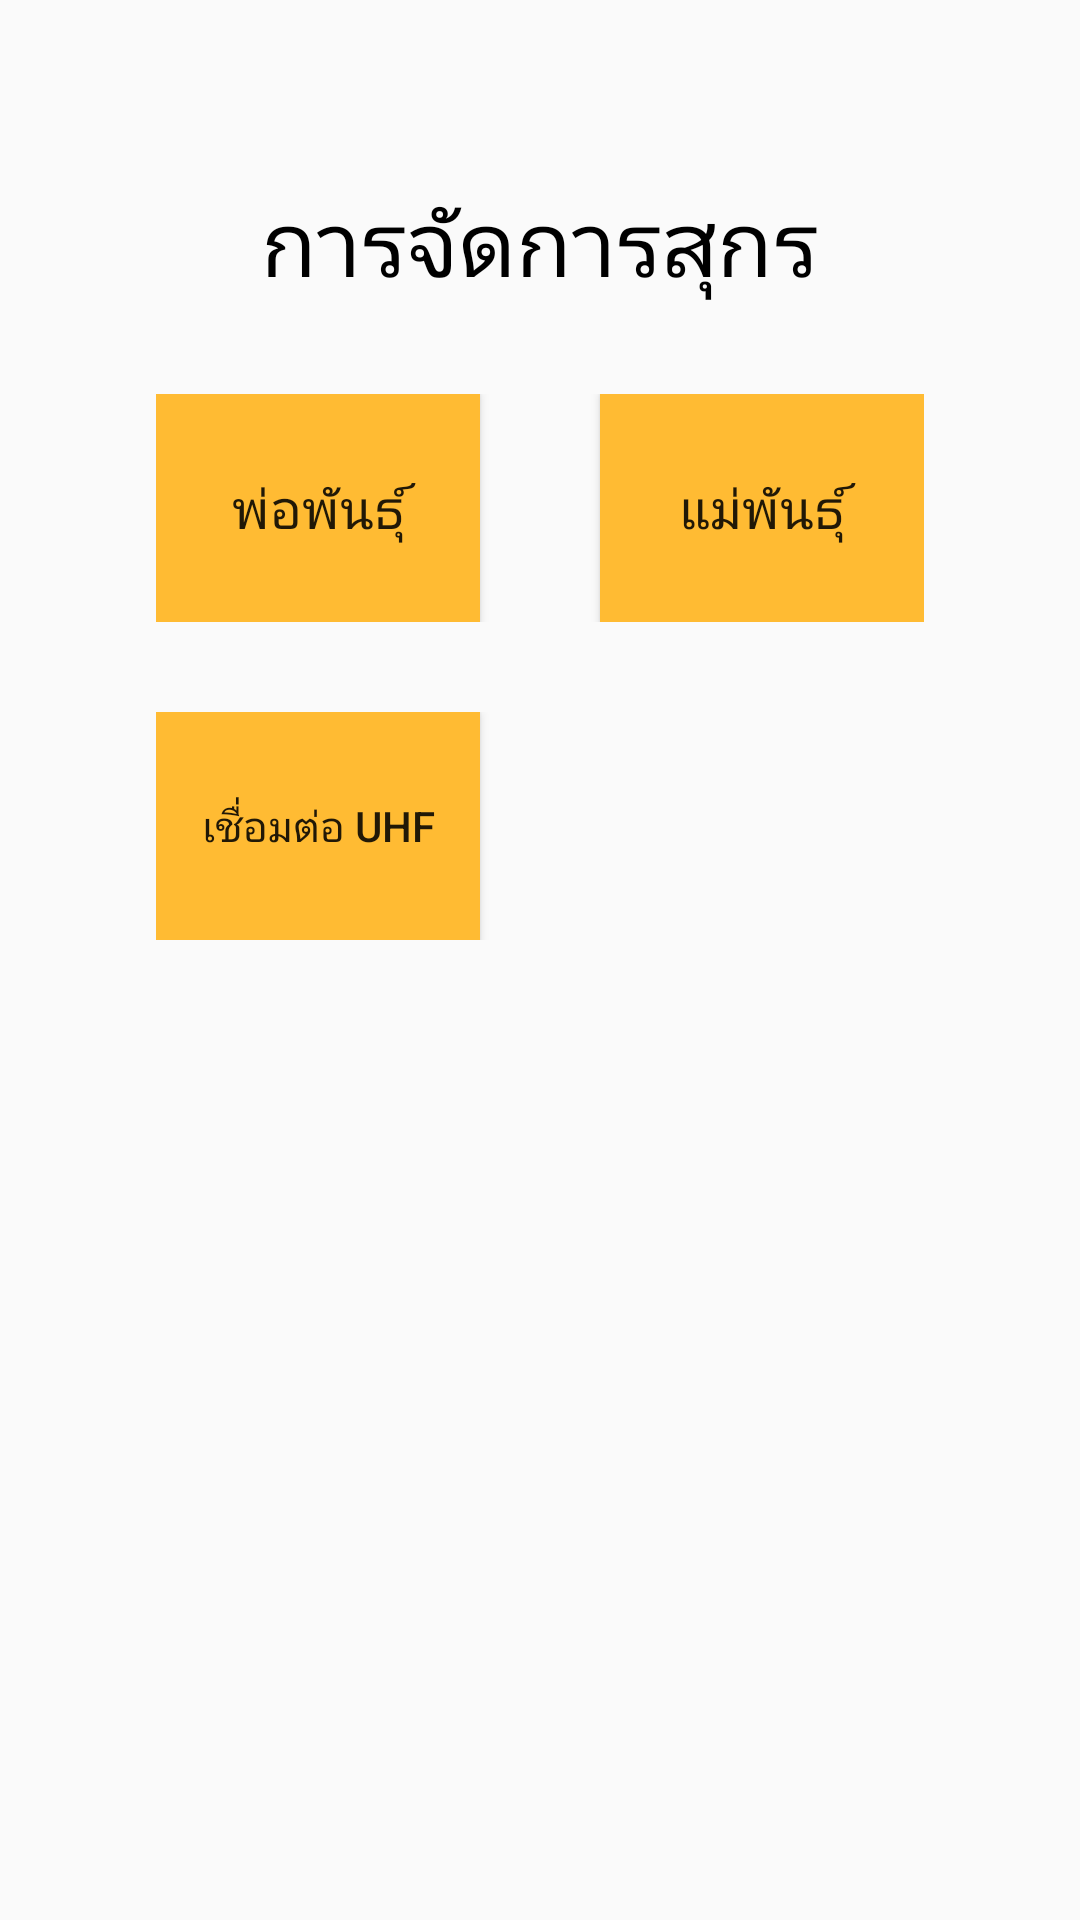

Reconstruct the res/layout file that produces this screen, plus the resources it refers to.
<!-- AndroidManifest.xml: application theme AppTheme.NoActionBar -->
<!-- res/layout/activity_main_menu.xml -->
<?xml version="1.0" encoding="utf-8"?>
<androidx.constraintlayout.widget.ConstraintLayout xmlns:android="http://schemas.android.com/apk/res/android"
    xmlns:app="http://schemas.android.com/apk/res-auto"
    xmlns:tools="http://schemas.android.com/tools"
    android:layout_width="match_parent"
    android:layout_height="match_parent"
    tools:context=".MainMenu">

    <LinearLayout
        android:layout_width="match_parent"
        android:layout_height="wrap_content"
        android:orientation="vertical"
        android:gravity="center"
        app:layout_constraintEnd_toEndOf="parent"
        app:layout_constraintStart_toStartOf="parent"
        app:layout_constraintTop_toTopOf="parent">
        <LinearLayout
            android:layout_width="match_parent"
            android:layout_height="60dp"
            android:orientation="vertical"></LinearLayout>

        <LinearLayout
            android:layout_width="match_parent"
            android:layout_height="wrap_content"
            android:gravity="center"
            android:orientation="vertical">

            <TextView
                android:id="@+id/textView2"
                android:layout_width="wrap_content"
                android:layout_height="wrap_content"
                android:fontFamily="monospace"
                android:text="การจัดการสุกร"
                android:textColor="#000000"
                android:textSize="30sp" />
        </LinearLayout>

        <LinearLayout
            android:id="@+id/linearLayout2"
            android:layout_width="wrap_content"
            android:layout_height="wrap_content"
            android:orientation="vertical"
            android:textAlignment="center"
            app:layout_constraintBottom_toBottomOf="parent"
            app:layout_constraintEnd_toEndOf="parent"
            app:layout_constraintStart_toStartOf="parent"
            app:layout_constraintTop_toTopOf="parent">

            <LinearLayout
                android:layout_width="match_parent"
                android:layout_height="30dp"
                android:orientation="vertical"></LinearLayout>

            <LinearLayout
                android:layout_width="match_parent"
                android:layout_height="wrap_content"
                android:gravity="center"
                android:orientation="horizontal">

                <Button
                    android:id="@+id/sireBtn"
                    android:layout_width="108dp"
                    android:layout_height="76dp"
                    android:background="@android:color/holo_orange_light"
                    android:fontFamily="monospace"
                    android:text="พ่อพันธุ์"
                    android:textAlignment="center"
                    android:textSize="18sp" />

                <LinearLayout
                    android:layout_width="40dp"
                    android:layout_height="wrap_content"></LinearLayout>

                <Button
                    android:id="@+id/damBtn"
                    android:layout_width="108dp"
                    android:layout_height="76dp"
                    android:background="@android:color/holo_orange_light"
                    android:text="แม่พันธุ์"
                    android:textSize="18sp" />
            </LinearLayout>

            <LinearLayout
                android:layout_width="match_parent"
                android:layout_height="30dp"
                android:orientation="vertical"></LinearLayout>


            <LinearLayout
                android:layout_width="match_parent"
                android:layout_height="wrap_content"
                android:baselineAligned="false"
                android:orientation="horizontal"
                android:textAlignment="center">

                <Button
                    android:id="@+id/pairBtn"
                    android:layout_width="108dp"
                    android:layout_height="76dp"
                    android:background="@android:color/holo_orange_light"
                    android:text="เชื่อมต่อ UHF" />

                <LinearLayout
                    android:layout_width="34dp"
                    android:layout_height="match_parent"
                    android:orientation="vertical"
                    android:textAlignment="center">

                </LinearLayout>

            </LinearLayout>

        </LinearLayout>
    </LinearLayout>


</androidx.constraintlayout.widget.ConstraintLayout>
<!-- resources referenced by this layout -->
<resources>
  <style name="AppTheme.NoActionBar" parent="Theme.MaterialComponents.Light.NoActionBar.Bridge">
          
          <item name="colorPrimary">#00000000</item>
          <item name="colorPrimaryDark">@color/colorPrimaryDark</item>
          <item name="colorAccent">@color/colorAccent</item>
          <item name="android:windowActionBar">false</item>
          <item name="android:windowNoTitle">true</item>
      </style>
  <color name="colorPrimaryDark">#3700B3</color>
  <color name="colorAccent">#03DAC5</color>
</resources>
